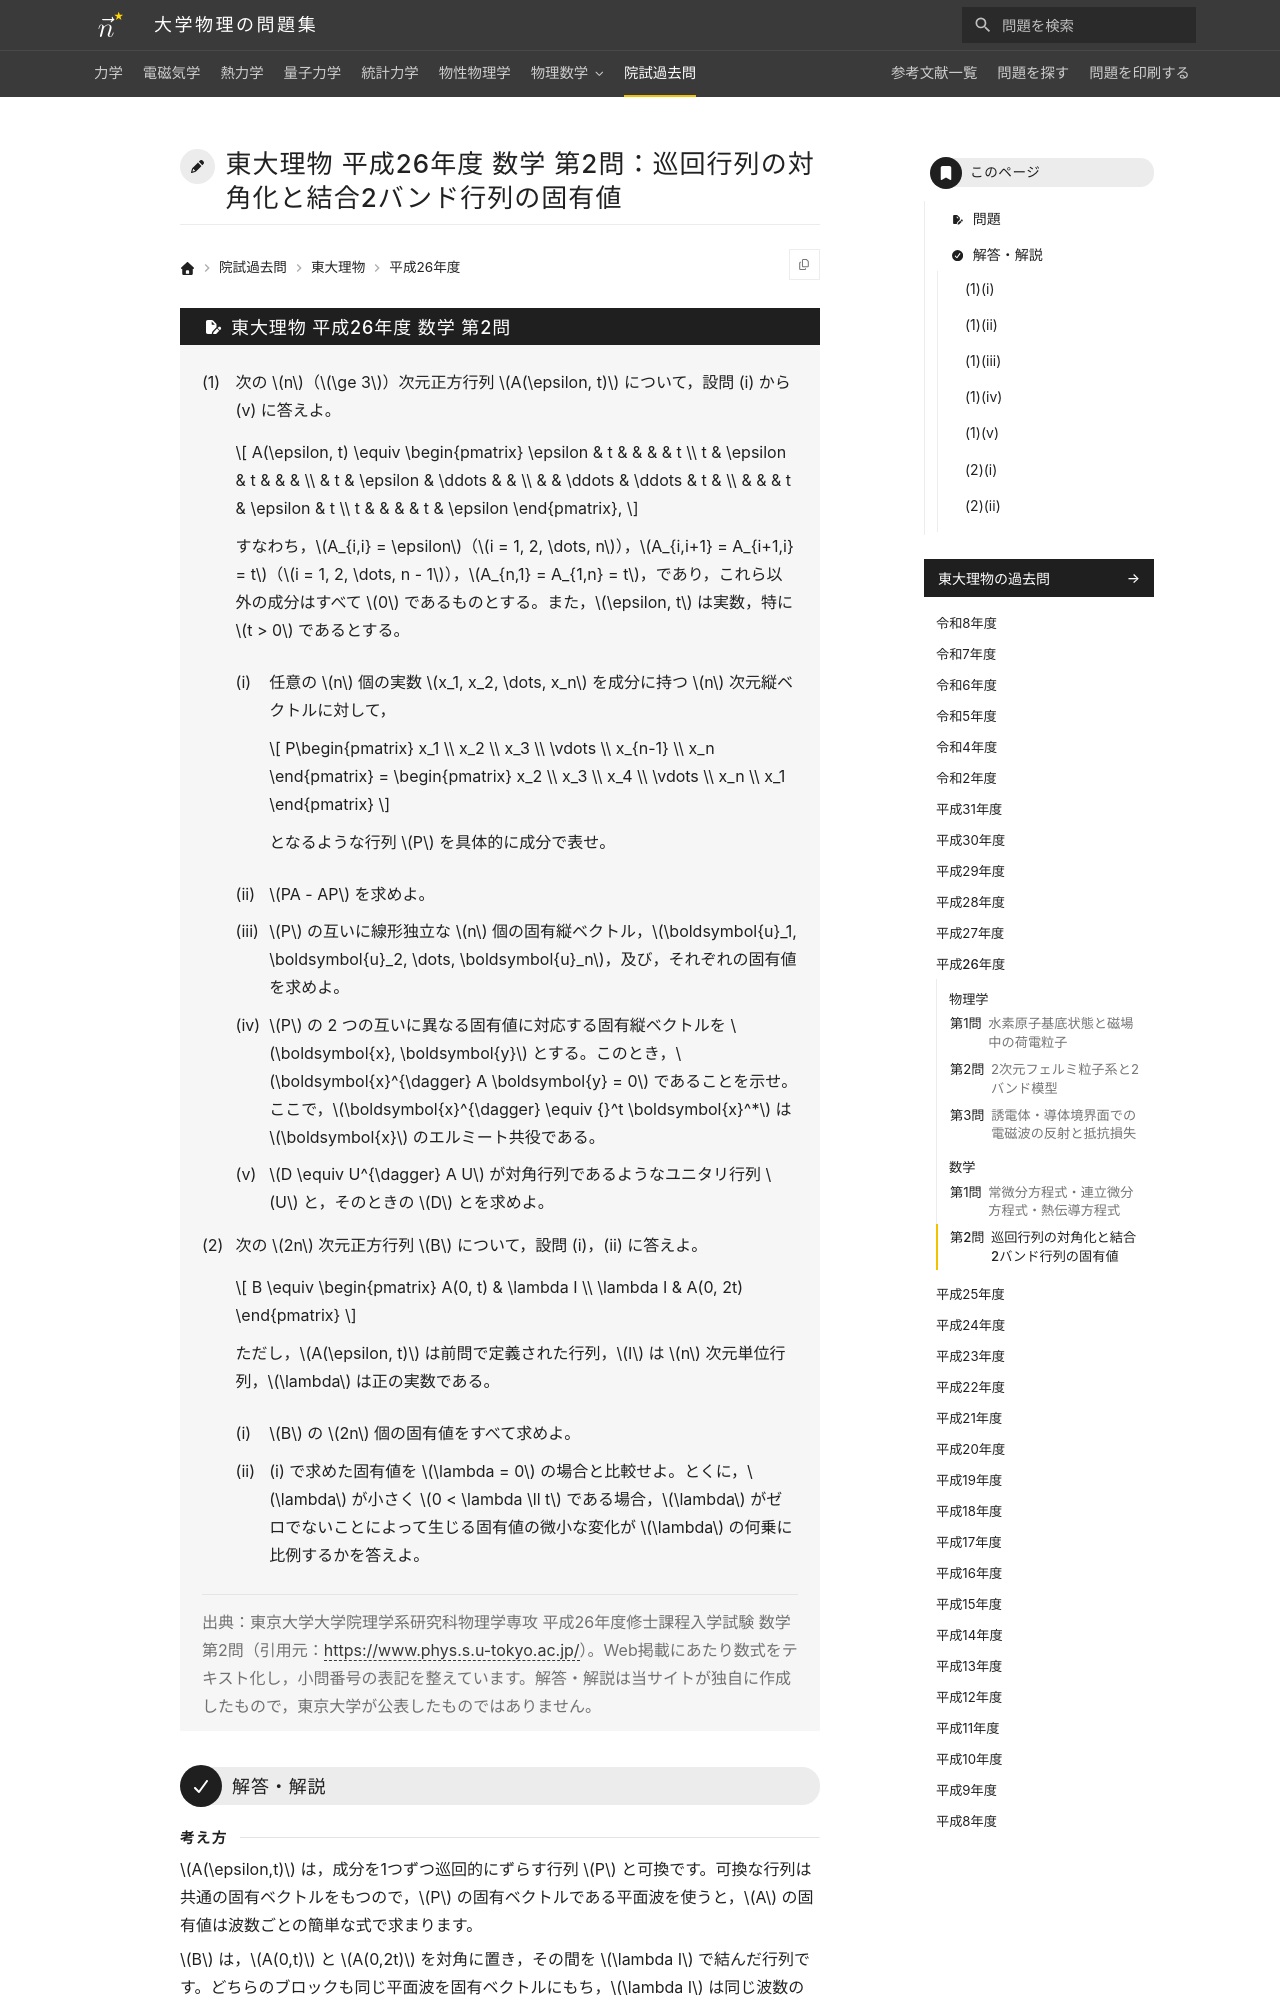

repository: Nanana-2/physics-site · page: pastexam/todai-ributsu/H26_sugaku_2/index.html · generator: mkdocs

---
title: 東大理物 平成26年度 数学 第2問：巡回行列の対角化と結合2バンド行列の固有値
tags:
  - 院試過去問
  - 東大理物
  - 線形代数
exam_university: 東京大学大学院理学系研究科物理学専攻
exam_year: 平成26年度
exam_subject: 数学
exam_number: 第2問
exam_source_url: https://www.phys.s.u-tokyo.ac.jp/
exam_modified: Web掲載にあたり数式をテキスト化し，小問番号の表記を整えています。
---

# 東大理物 平成26年度 数学 第2問：巡回行列の対角化と結合2バンド行列の固有値

## 問題

(1) 次の $n$（$\ge 3$）次元正方行列 $A(\epsilon, t)$ について，設問 (i) から (v) に答えよ。

$$
A(\epsilon, t) \equiv \begin{pmatrix}
\epsilon & t & & & & t \\
t & \epsilon & t & & & \\
 & t & \epsilon & \ddots & & \\
 & & \ddots & \ddots & t & \\
 & & & t & \epsilon & t \\
t & & & & t & \epsilon
\end{pmatrix},
$$

すなわち，$A_{i,i} = \epsilon$（$i = 1, 2, \dots, n$），$A_{i,i+1} = A_{i+1,i} = t$（$i = 1, 2, \dots, n - 1$），$A_{n,1} = A_{1,n} = t$，であり，これら以外の成分はすべて $0$ であるものとする。また，$\epsilon, t$ は実数，特に $t > 0$ であるとする。

(i) 任意の $n$ 個の実数 $x_1, x_2, \dots, x_n$ を成分に持つ $n$ 次元縦ベクトルに対して，

$$
P\begin{pmatrix} x_1 \\ x_2 \\ x_3 \\ \vdots \\ x_{n-1} \\ x_n \end{pmatrix} = \begin{pmatrix} x_2 \\ x_3 \\ x_4 \\ \vdots \\ x_n \\ x_1 \end{pmatrix}
$$

となるような行列 $P$ を具体的に成分で表せ。

(ii) $PA - AP$ を求めよ。

(iii) $P$ の互いに線形独立な $n$ 個の固有縦ベクトル，$\boldsymbol{u}_1, \boldsymbol{u}_2, \dots, \boldsymbol{u}_n$，及び，それぞれの固有値を求めよ。

(iv) $P$ の 2 つの互いに異なる固有値に対応する固有縦ベクトルを $\boldsymbol{x}, \boldsymbol{y}$ とする。このとき，$\boldsymbol{x}^{\dagger} A \boldsymbol{y} = 0$ であることを示せ。ここで，$\boldsymbol{x}^{\dagger} \equiv {}^t \boldsymbol{x}^*$ は $\boldsymbol{x}$ のエルミート共役である。

(v) $D \equiv U^{\dagger} A U$ が対角行列であるようなユニタリ行列 $U$ と，そのときの $D$ とを求めよ。

(2) 次の $2n$ 次元正方行列 $B$ について，設問 (i)，(ii) に答えよ。

$$
B \equiv \begin{pmatrix} A(0, t) & \lambda I \\ \lambda I & A(0, 2t) \end{pmatrix}
$$

ただし，$A(\epsilon, t)$ は前問で定義された行列，$I$ は $n$ 次元単位行列，$\lambda$ は正の実数である。

(i) $B$ の $2n$ 個の固有値をすべて求めよ。

(ii) (i) で求めた固有値を $\lambda = 0$ の場合と比較せよ。とくに，$\lambda$ が小さく $0 < \lambda \ll t$ である場合，$\lambda$ がゼロでないことによって生じる固有値の微小な変化が $\lambda$ の何乗に比例するかを答えよ。

> 出典：東京大学大学院理学系研究科物理学専攻 平成26年度修士課程入学試験 数学 第2問（引用元：<https://www.phys.s.u-tokyo.ac.jp/>）。Web掲載にあたり数式をテキスト化し，小問番号の表記を整えています。解答・解説は当サイトが独自に作成したもので，東京大学が公表したものではありません。

---
